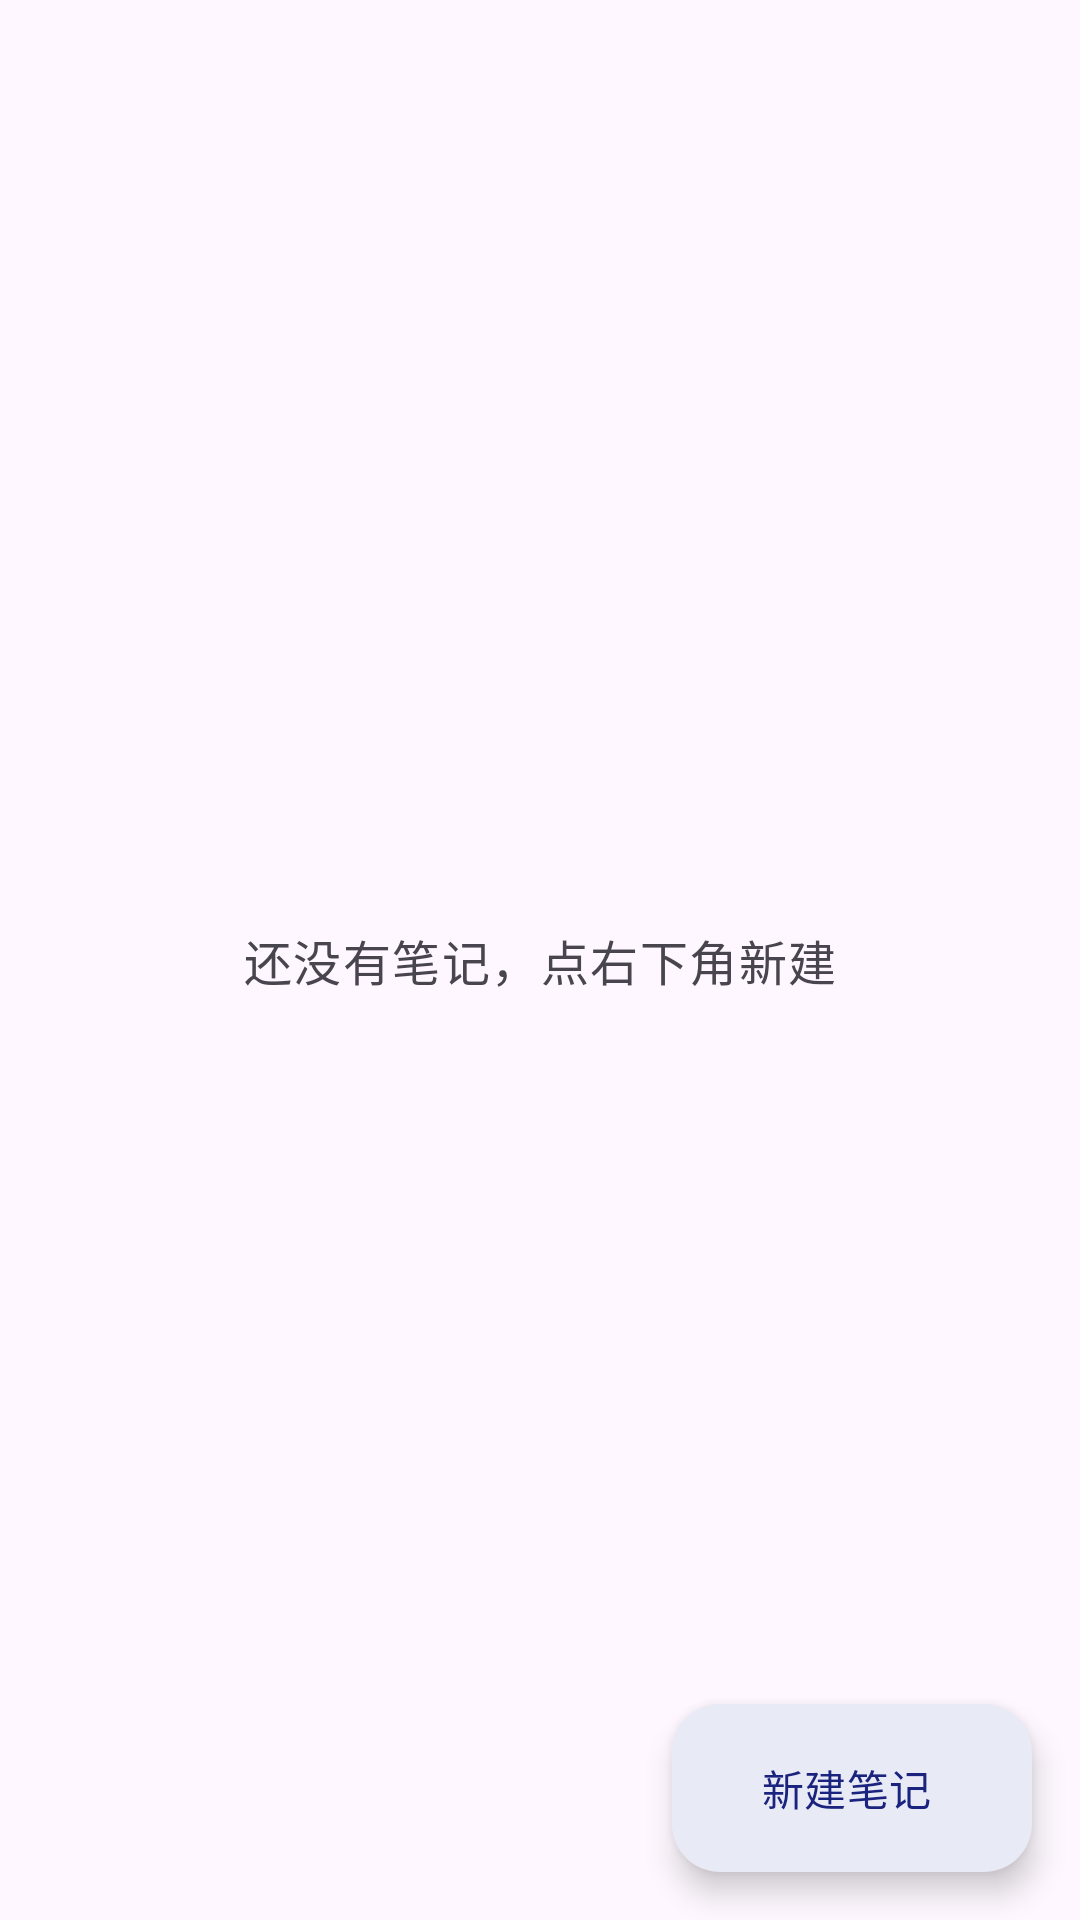

Write the Android layout XML for this screen, with the resource values it uses.
<!-- AndroidManifest.xml: application theme Theme.Jianji -->
<!-- res/layout/activity_main.xml -->
<?xml version="1.0" encoding="utf-8"?>
<androidx.drawerlayout.widget.DrawerLayout
    xmlns:android="http://schemas.android.com/apk/res/android"
    xmlns:app="http://schemas.android.com/apk/res-auto"
    android:id="@+id/drawerLayout"
    android:layout_width="match_parent"
    android:layout_height="match_parent">

    <androidx.coordinatorlayout.widget.CoordinatorLayout
        android:id="@+id/coordinator"
        android:layout_width="match_parent"
        android:layout_height="match_parent">

        <com.google.android.material.appbar.AppBarLayout
            android:id="@+id/appBar"
            android:layout_width="match_parent"
            android:layout_height="wrap_content">

            <com.google.android.material.appbar.MaterialToolbar
                android:id="@+id/toolbar"
                android:layout_width="match_parent"
                android:layout_height="?attr/actionBarSize"
                android:background="?attr/colorSurface"
                app:titleTextColor="?attr/colorOnSurface" />

        </com.google.android.material.appbar.AppBarLayout>

        <androidx.recyclerview.widget.RecyclerView
            android:id="@+id/recyclerView"
            android:layout_width="match_parent"
            android:layout_height="match_parent"
            android:clipToPadding="false"
            android:paddingTop="4dp"
            android:paddingBottom="96dp"
            app:layout_behavior="@string/appbar_scrolling_view_behavior" />

        <TextView
            android:id="@+id/emptyView"
            android:layout_width="wrap_content"
            android:layout_height="wrap_content"
            android:layout_gravity="center"
            android:text="@string/empty_hint"
            android:textAppearance="?attr/textAppearanceBodyLarge"
            android:textColor="?android:attr/textColorSecondary" />

        <com.google.android.material.floatingactionbutton.ExtendedFloatingActionButton
            android:id="@+id/fabAdd"
            android:layout_width="wrap_content"
            android:layout_height="wrap_content"
            android:layout_gravity="bottom|end"
            android:layout_margin="16dp"
            android:text="@string/action_new_note"
            app:icon="@drawable/ic_add"
            app:iconTint="?attr/colorOnPrimaryContainer" />

    </androidx.coordinatorlayout.widget.CoordinatorLayout>

    <LinearLayout
        android:id="@+id/drawerPanel"
        android:layout_width="280dp"
        android:layout_height="match_parent"
        android:layout_gravity="start"
        android:background="?attr/colorSurface"
        android:elevation="8dp"
        android:orientation="vertical">

        <TextView
            android:layout_width="match_parent"
            android:layout_height="wrap_content"
            android:paddingStart="20dp"
            android:paddingTop="28dp"
            android:paddingEnd="20dp"
            android:paddingBottom="16dp"
            android:text="@string/app_name"
            android:textAppearance="?attr/textAppearanceHeadlineSmall"
            android:textColor="?attr/colorOnSurface" />

        <androidx.recyclerview.widget.RecyclerView
            android:id="@+id/drawerList"
            android:layout_width="match_parent"
            android:layout_height="0dp"
            android:layout_weight="1"
            android:clipToPadding="false"
            android:paddingBottom="16dp" />

    </LinearLayout>

</androidx.drawerlayout.widget.DrawerLayout>
<!-- resources referenced by this layout -->
<resources>
  <string name="action_new_note">新建笔记</string>
  <string name="app_name">简记</string>
  <string name="empty_hint">还没有笔记，点右下角新建</string>
  <style name="Theme.Jianji" parent="Theme.Material3.DayNight.NoActionBar">
          <item name="colorPrimary">@color/brand_primary</item>
          <item name="colorPrimaryContainer">@color/brand_primary_container</item>
          <item name="colorOnPrimaryContainer">@color/brand_on_primary_container</item>
          <item name="jianjiAccent">@color/accent_indigo</item>
          <item name="jianjiSurface">?attr/colorSurface</item>
          
          <item name="android:windowBackground">?attr/colorSurface</item>
      </style>
  <color name="brand_primary">#3F51B5</color>
  <color name="brand_primary_container">#E8EAF6</color>
  <color name="brand_on_primary_container">#1A237E</color>
  <color name="accent_indigo">#FF3F51B5</color>
</resources>
